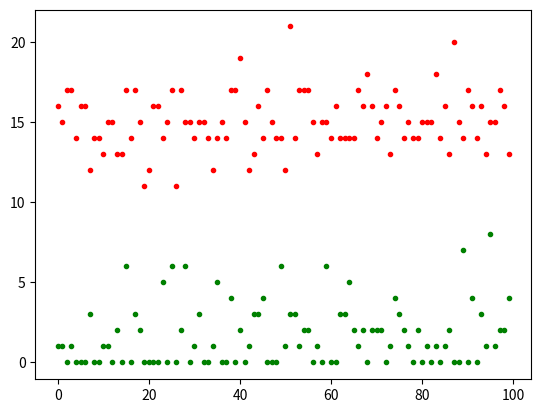

Source code (Python):
import numpy as np
import random
import matplotlib.pyplot as plt

def create_dataset(n, slope):
	data = np.empty([n, 2])
	for i in range(n):
		x = random.randint(-100, 100)
		y = slope*x
		data[i][0], data[i][1] = x, y

	return data

def lr_predict(X, w):
	y_pred = X*w[0]
	return y_pred

def lr_cost(y_pred, Y):
	rms = np.sqrt(np.sum(np.square(y_pred-Y)))
	return rms

def lr_grad(w, Y, y_pred, X, alpha):
	dw = [0]
	dw[0] = np.mean(X*(y_pred-Y))
	w[0] = w[0] - alpha*dw[0]
	return w

def lr_approach(iterations, data):
	w = [0]
	c = 0
	for i in range(iterations):
		y_pred = lr_predict(data.T[0], w)
		#print(y_pred)
		rms = lr_cost(y_pred, data.T[1])
		#print(rms)
		w = lr_grad(w, data.T[1], y_pred, data.T[0], 0.0001)
		#print(w)
		if int(w[0]+1) == 602:
			break
		c += 1
	return w, c

def linear_regression(iterations=1000):
	data = create_dataset(100, 602)
	w, c = lr_approach(iterations, data)
	print(int(w[0]+1), 'at iteration', c)
	return c


""" Let us do the same thing using GA and compare the results """
# Assuming slope ranges from -1000 to 1000. This will be the sample space for our individuals.
# Assume here every individual in a generation is represented by its index numbers and its genes by the value stored within that index
def generate_parent_gen(n):
	generation = []
	for i in range(n):
		generation.append(random.randint(-1000, 1000))
	return generation

def fitness_scorer(generation, data):
	fitness = []
	for individual in range(len(generation)):
		y_pred = generation[individual]*data.T[0]
		fitness.append(np.sqrt(np.sum(np.square(y_pred-data.T[1]))))
	return fitness
# since we have only one gene here let us take the average of the parents + the fittest
def offspring_gen(gen):
	gen_new = []
	for i in range(len(gen)):
		gen_new.append((gen[0] + random.choice(gen) + random.choice(gen))/3)

	return gen_new


def genetic_algorithm():
	iterations = 10
	data = create_dataset(100, 602)
	gen = generate_parent_gen(1000)
	value = 0
	c = 0
	for i in range(iterations):
		fitness = fitness_scorer(gen, data)
		fitness, gen = (list(t) for t in zip(*sorted(zip(fitness, gen))))
		if fitness[0] == 0.0:
			value = gen[0]
			break
		# Let's fix population to 1000, so killing 500
		fitness, gen = fitness[:500], gen[:500]
		gen_new = offspring_gen(gen)
		gen = gen + gen_new
		value = gen[0]
		c += 1
	print(value, 'at iteration', c)
	return c

def imager(cga, clr):
	plt.scatter([i for i in range(cga.shape[0])], cga, color='green', marker='.')
	plt.scatter([i for i in range(cga.shape[0])], clr, color='red', marker='.')
	plt.savefig('ga_vs_lr.png')
	plt.clf()

def main():
	cga = []
	clr = []
	for i in range(100):
		cga.append(genetic_algorithm())
		clr.append(linear_regression())
	cga = np.array(cga)
	clr = np.array(clr)
	print(np.mean(cga))
	print(np.mean(clr))
	imager(cga, clr)

main()
